The GitHub repository Fattimm/atelier_prepa_donnees_images contains a labelled image folder "split" with 6 categories: cardboard, glass, metal, paper, plastic, trash. Examples follow, each with its label.

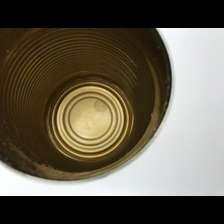
Label: metal

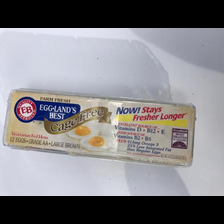
Label: plastic

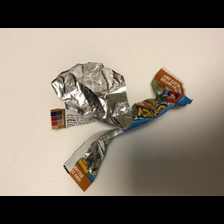
Label: trash

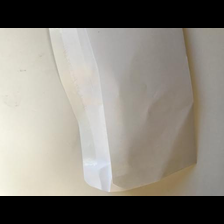
Label: paper

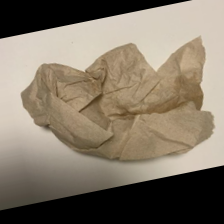
Label: trash

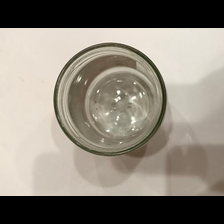
Label: glass
